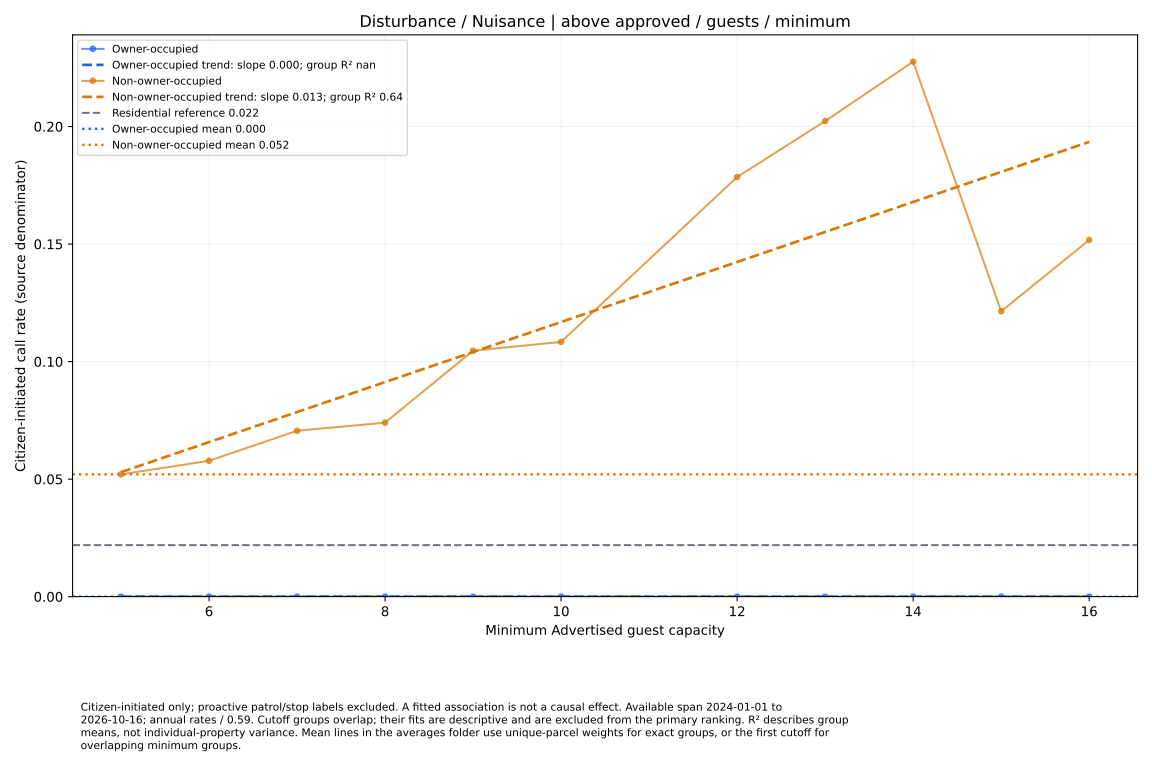

The table this chart was drawn from, first rows:
series, size, rate, parcels
Owner-occupied, 5.0, 0.0, 10
Owner-occupied, 6.0, 0.0, 10
Owner-occupied, 7.0, 0.0, 7
Owner-occupied, 8.0, 0.0, 6
Owner-occupied, 9.0, 0.0, 4
Owner-occupied, 10.0, 0.0, 4
Owner-occupied, 12.0, 0.0, 4
Owner-occupied, 13.0, 0.0, 2
Owner-occupied, 14.0, 0.0, 2
Owner-occupied, 15.0, 0.0, 1
Owner-occupied, 16.0, 0.0, 1
Non-owner-occupied, 5.0, 0.05202, 70
Non-owner-occupied, 6.0, 0.0578, 63
Non-owner-occupied, 7.0, 0.07057, 43
Non-owner-occupied, 8.0, 0.07402, 41
Non-owner-occupied, 9.0, 0.1046, 29
Non-owner-occupied, 10.0, 0.1084, 28
Non-owner-occupied, 12.0, 0.1785, 17
Non-owner-occupied, 13.0, 0.2023, 9
Non-owner-occupied, 14.0, 0.2276, 8
Non-owner-occupied, 15.0, 0.1214, 5
Non-owner-occupied, 16.0, 0.1517, 4
